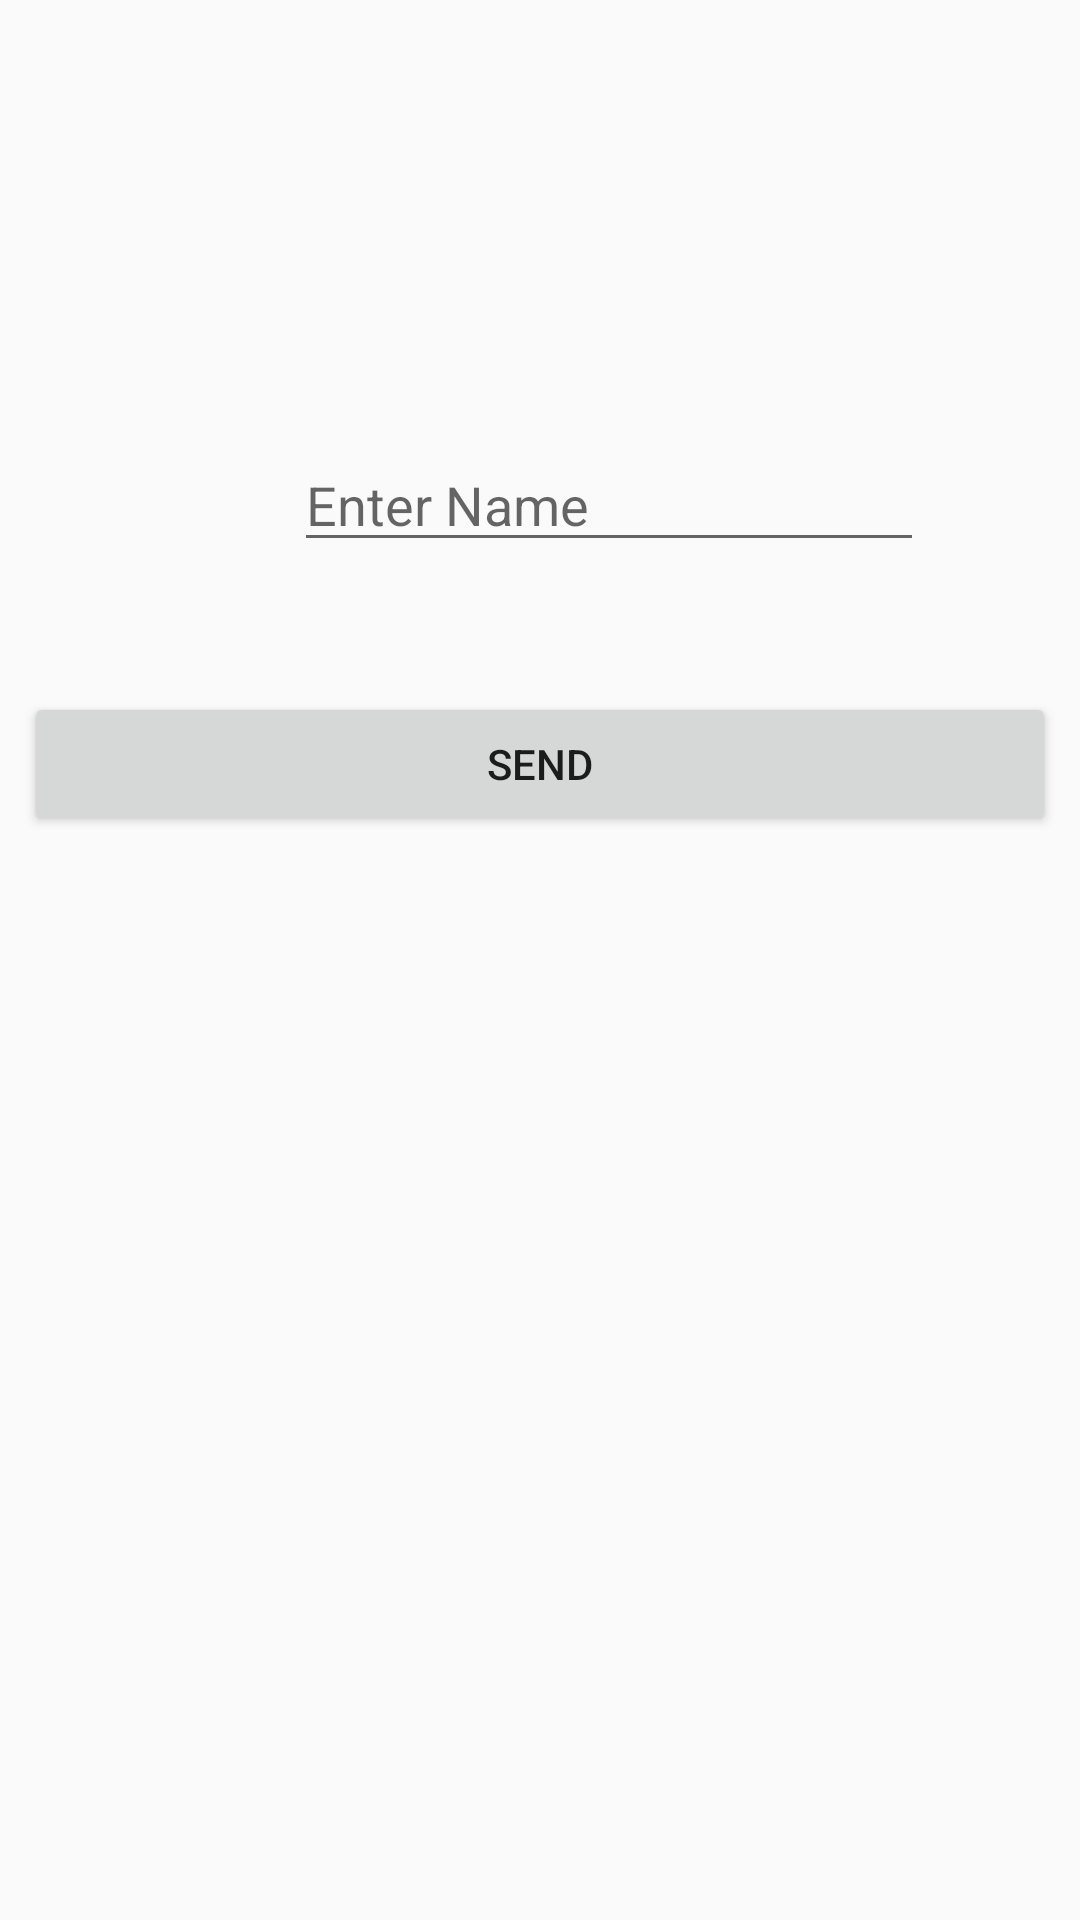

Here is an Android app screen rendered from its layout file. Give the layout XML and the strings, colors and styles it references.
<!-- AndroidManifest.xml: application theme AppTheme -->
<!-- res/layout/activity_on_activiy_result_demo2.xml -->
<?xml version="1.0" encoding="utf-8"?>
<android.support.constraint.ConstraintLayout xmlns:android="http://schemas.android.com/apk/res/android"
    xmlns:app="http://schemas.android.com/apk/res-auto"
    xmlns:tools="http://schemas.android.com/tools"
    android:layout_width="match_parent"
    android:layout_height="match_parent"
    tools:context="com.karbaros.myapp.OnActiviyResultDemo2">

    <EditText
        android:id="@+id/etName"
        android:layout_width="0dp"
        android:layout_height="wrap_content"
        android:ems="10"
        android:inputType="textPersonName"
        android:hint="Enter Name"
        app:layout_constraintTop_toTopOf="parent"
        android:layout_marginTop="146dp"
        android:layout_marginLeft="98dp"
        app:layout_constraintLeft_toLeftOf="parent" />

    <Button
        android:id="@+id/btnSetName"
        android:layout_width="match_parent"
        android:layout_height="wrap_content"
        android:layout_marginBottom="8dp"
        android:layout_marginLeft="8dp"
        android:layout_marginRight="8dp"
        android:layout_marginTop="8dp"
        android:text="Send"
        app:layout_constraintBottom_toBottomOf="parent"
        app:layout_constraintHorizontal_bias="0.498"
        app:layout_constraintLeft_toLeftOf="parent"
        app:layout_constraintRight_toRightOf="parent"
        app:layout_constraintTop_toBottomOf="@+id/etName"
        app:layout_constraintVertical_bias="0.091" />
</android.support.constraint.ConstraintLayout>
<!-- resources referenced by this layout -->
<resources>
  <style name="AppTheme" parent="Theme.AppCompat.Light.DarkActionBar">
          
          <item name="colorPrimary">@color/colorPrimary</item>
          <item name="colorPrimaryDark">@color/colorPrimaryDark</item>
          <item name="colorAccent">@color/colorAccent</item>
          <item name="android:itemTextAppearance">@style/myCustomMenuTextApearance</item>
      </style>
  <color name="colorPrimary">#561b70</color>
  <color name="colorPrimaryDark">#dc663280</color>
  <color name="colorAccent">#ed421f54</color>
  <style name="myCustomMenuTextApearance" parent="@android:style/TextAppearance.Widget.IconMenu.Item">
          <item name="android:textColor">@android:color/darker_gray</item>
      </style>
</resources>
